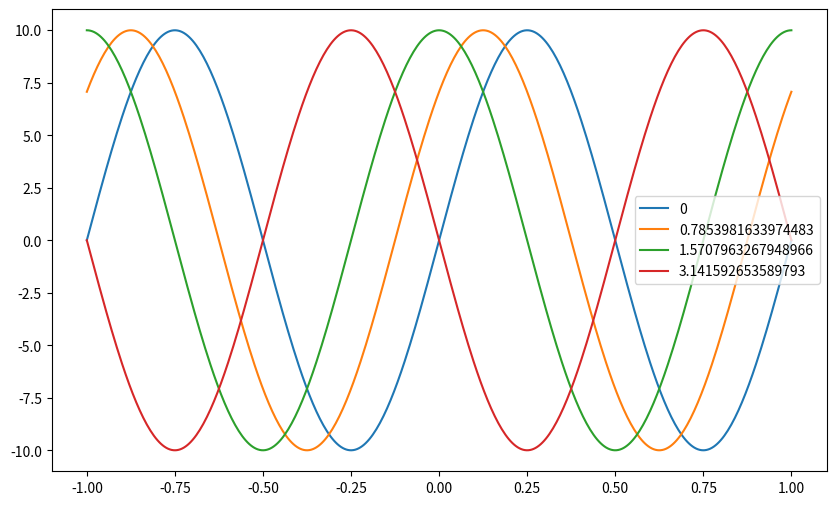
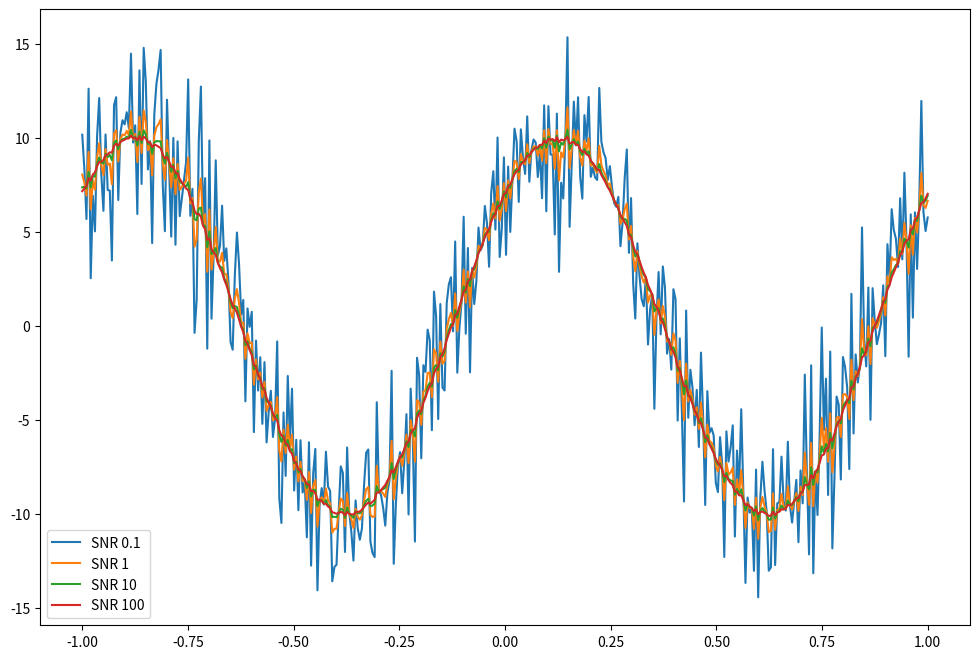

The matplotlib source for these figures, in order:
import numpy as np
import matplotlib.pyplot as plt

t = np.linspace(-1, 1, 400)

a = 10
fs = 1
faze = [0, np.pi/4, np.pi/2, np.pi]
plt.figure(figsize=(10, 6))

for i in faze:
    sig = a * np.sin(2 * np.pi * fs * t + i)
    plt.plot(t, sig, label=f"{i:}")

plt.legend()

plt.savefig('ex2.pdf')
plt.show()

##########################
a=10
valSNR = [0.1, 1, 10, 100]
faza = np.pi / 4

sig = a * np.sin(2 * np.pi* fs * t + faza)
zgomot = np.random.normal(0, 0.8, len(t))

normaSig = np.linalg.norm(sig)
normaZgomot = np.linalg.norm(zgomot)

plt.figure(figsize=(12,8))

for i in valSNR:
    gamma = normaSig / (np.sqrt(i) * normaSig)

    sigZgomot = sig + gamma * zgomot
    plt.plot(t, sigZgomot, label=f"SNR {i}")

plt.legend()
plt.savefig('ex2Zgomot.pdf')
plt.show()